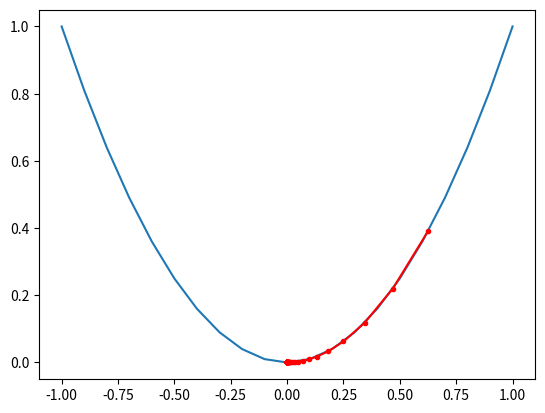

Source code (Python):
""""
Outline for naked OLS regression with Gradient Descent 
-on the Franke Function without noise WITH momentum 
"""
# Importing various packages
from numpy.random import rand
from random import random, seed
import numpy as np
import matplotlib.pyplot as plt
from mpl_toolkits.mplot3d import Axes3D
from matplotlib import cm
from matplotlib.ticker import LinearLocator, FormatStrFormatter
import sys
from numpy import asarray
from numpy import arange
from matplotlib import pyplot
 
#number of datapoints + No. of rows in design matrix // corr. to # of inputs to outputs
N = 100 
# Franke function
x = np.sort(np.random.uniform(0,1,N)) 
y = np.sort(np.random.uniform(0,1,N))
#z = np.sort(np.random.uniform(0,1,N))
term1 = 0.75*np.exp(-(0.25*(9*x-2)**2) - 0.25*((9*y-2)**2)) # First term
term2 = 0.75*np.exp(-((9*x+1)**2)/49.0 - 0.1*(9*y+1)) # Second term
term3 = 0.5*np.exp(-(9*x-7)**2/4.0 - 0.25*((9*y-3)**2)) # Third term
term4 = -0.2*np.exp(-(9*x-4)**2 - (9*y-7)**2) # Fourth term
z = (term1+term2+term3+term4)
#gotta figure out why a FUNCTION for franke function fucks up the MSE'
# def franke_function():
#     term1 = 0.75*np.exp(-(0.25*(9*x-2)**2) - 0.25*((9*y-2)**2)) # First term
#     term2 = 0.75*np.exp(-((9*x+1)**2)/49.0 - 0.1*(9*y+1)) # Second term
#     term3 = 0.5*np.exp(-(9*x-7)**2/4.0 - 0.25*((9*y-3)**2)) # Third term
#     term4 = -0.2*np.exp(-(9*x-4)**2 - (9*y-7)**2) # Fourth term
#     z = (term1+term2+term3+term4)
#     return z

def start_func(x):
    return x ** 2.0

def deriv_func(x):
    return x * 2.0

# mse function 
def run_mse(y_data,y_model):
    n = np.size(y_model)
    return np.sum((y_data-y_model)**2)/n     

# gradient descent algo w momentum 
def gradient_descent_m(start_func, deriv_func, bounds, n_iterations, step_size, momentum):
	# track all solutions
	solutions, scores = list(), list()
	# generate an initial point
	solution = bounds[:, 0] + rand(len(bounds)) * (bounds[:, 1] - bounds[:, 0])
	# keep track of the change
	change = 0.0
	# run the gradient descent
	for i in range(n_iterations):
		# calculate gradient
		gradient = deriv_func(solution)
		# calculate update
		new_change = step_size * gradient + momentum * change
		# take a step
		solution = solution - new_change
		# save the change
		change = new_change
		# evaluate candidate point
		solution_eval = start_func(solution)
		# store solution
		solutions.append(solution)
		scores.append(solution_eval)
		# report progress
		print('>Gradient #%d f(%s) = %.5f' % (i, solution, solution_eval))
	return [solutions, scores]

# gradient descent loop
def gradient_loop():
    for _ in range(n_iterations):
        global beta_gradient
        gradient = (2.0/n)*X.T @ (X @ beta_gradient-z)
        #add stopping criteria here
        # if gradient < 10:
        #updating beta
        beta_gradient = beta_gradient - (gamma*gradient) #()should be -learning rate * gradient
        print("Gradient Beta #", _+1, beta_gradient)
    return beta_gradient

# gradient descent loop with beta gamma
def gradient_loop_gamma():
    for _ in range(n_iterations):
        global beta_gamma
        gradient = (2.0/n)*X.T @ (X @ beta_gamma-z)
        #add stopping criteria here
        # if gradient < 10:
        #updating beta
        beta_gamma = beta_gamma - (gamma*gradient) #()should be -learning rate * gradient
        print("Gradient Beta #", _+1, beta_gamma)
    return beta_gamma

# gradient descent loop with beta gamma AND beta_gradient -> looks like this works
def gradient_loop_gb():
    for _ in range(n_iterations):
        global beta_gamma, beta_gradient
        gradient = (2.0/n)*X.T @ (X @ beta_gamma-z)
        #add stopping criteria here
        # if gradient < 10:
        #updating beta
        beta_gamma = beta_gamma - (gamma*gradient) #()should be -learning rate * gradient
        print("Gradient Beta #", _+1, beta_gamma)
        gradient_beta = (2.0/n)*X.T @ (X @ beta_gradient-z)
        #add stopping criteria here
        # if gradient < 10:
        #updating beta
        beta_gradient = beta_gradient - (gamma*gradient_beta) #()should be -learning rate * gradient
        print("Gradient Beta #", _+1, beta_gradient)
    return beta_gamma

#defining range for input -> needs to be changed
bounds = asarray([[-1.0, 1.0]])

# initializing starter variables 
#rando seed
np.random.seed(2021) 

#max polynomial 
n = 5 
# No. of elements in beta // Number of columns in design matrix 
l = int((n+1)*(n+2)/2) 
#calling franke function 
#franke_function()

# Frank Function 2D Design Matrix X
X = np.ones((N,l))      
for i in range(1,n+1):  # Loop through features 1 to n (skipped 0)
    q = int((i)*(i+1)/2)    
    for k in range(i+1):
        X[:,q+k]=(x**(i-k))*y**k

# Hessian matrix
Hes_Mat = (2.0/n)* X.T @ X


# OLS regressionn
beta_ols = np.linalg.inv(X.T @ X) @ X.T @ z

#find out what this is !!!
beta_gradient = np.random.randn(21, )
beta_gamma = np.random.randn(21, )

# Fetch and print eigenvalues
EigValues, EigVectors = np.linalg.eig(Hes_Mat)
# print(f"Eigenvalues of Hessian Matrix:{EigValues}")


# Learning rate
lear_rate = 0.002
#gamma parameter - leraning rate
gamma = 1.0/np.max(EigValues)
n_iterations = 50

#step-size
step_size = 0.1
#momentum
momentum = 0.2
solutions, scores = gradient_descent_m(start_func, deriv_func, bounds, n_iterations, step_size, momentum)


#sample input range uniformly at 0.1 increments
inputs = arange(bounds[0,0], bounds[0,1]+0.1, 0.1)
# compute targets
results = start_func(inputs)
# create a line plot of input vs result
pyplot.plot(inputs, results)
# plot the solutions found
pyplot.plot(solutions, scores, '.-', color='red')
# show the plot
pyplot.show()



# calling gradient_loop
# gradient_loop()
# gradient_loop_gamma()
gradient_loop_gb()

# Design matrix specifically for ypredict
ypredict_1 = X.dot(beta_gradient)
ypredict_2 = X.dot(beta_ols)
ypredict_3 = X.dot(beta_gamma)

# Running MSE on these funcs
mse_grad = run_mse(z, ypredict_1)
mse_OLS = run_mse(z, ypredict_2)
mse_gam = run_mse(z, ypredict_3)

# Printing MSE
print("Gradient MSE: ", mse_grad)
print("OLS MSE: ", mse_OLS)
print("Gamma MSE: ", mse_gam)

# Plotting functions 
# MSE vs complexity?
# MSE vs epoch? - # of times a complete dataset is passed through the algorithm  
# ^^ vs batch - small groups of a dataset is passed through the algorithm 
# kinda similar to the test train split
